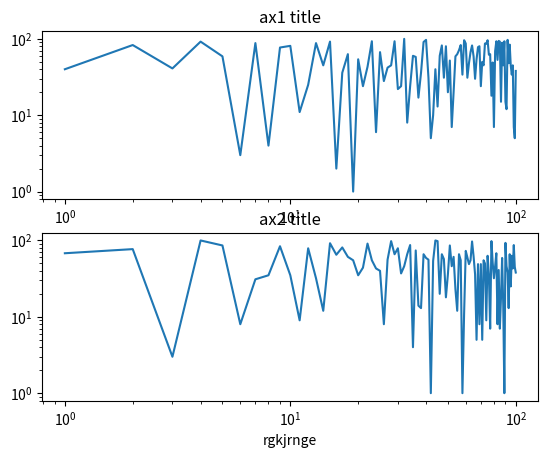

This chart was generated by the following Python code:
import random
import matplotlib.pyplot as plt

x = range(1, 101)
y1 = [random.randint(1, 100) for _ in range(len(x))]
y2 = [random.randint(1, 100) for _ in range(len(x))]

fig = plt.figure()
ax1 = fig.add_subplot(211)
ax2 = fig.add_subplot(212)

ax1.loglog(x, y1)
ax2.loglog(x, y2)

# Set common labels
#fig.text(0.5, 0.04, 'common xlabel', ha='center', va='center')
#fig.text(0.06, 0.5, 'common ylabel', ha='center', va='center', rotation='vertical')

ax1.set_title('ax1 title')
ax1.set_xlabel('ax1knelk')
ax2.set_title('ax2 title')
ax2.set_xlabel('rgkjrnge')

plt.show()
